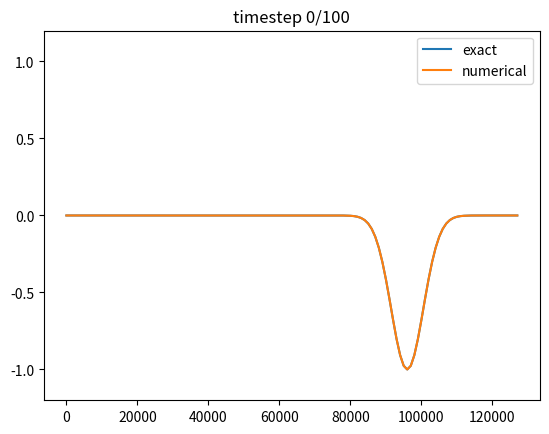

Source code (Python): (Note: this script raises an exception after producing the figure.)
## Load numpy and matplotlib libraries
import numpy as np
%matplotlib notebook
import matplotlib.pyplot as plt
import matplotlib.animation as animation
plt.ioff()
plt.rcParams["animation.html"] = "jshtml"
plt.rcParams['figure.dpi'] = 100  # reduce to generate figures faster (but smaller)

# function for animating results
def create_animation(phi,frames=None,labels=None,ylim=None):
    
    # create figure with axes
    fig,ax=plt.subplots()
    
    if len(phi.shape)==2:
        phi=phi.reshape([phi.shape[0],phi.shape[1],1])
    
    # number of experiments
    nExp=phi.shape[2]

    # determine frames to plot
    if frames is None:
        # number of timesteps
        nt=phi.shape[0]-1
        frames=np.arange(0,nt+1)
    else:
        nt=frames[-1]
    
    
    # set y limits
    if ylim is None:
        ymin=np.min(phi[0,:,:])
        ymax=np.max(phi[0,:,:])
        ylim=[1.2*ymin-0.2*ymax,1.2*ymax-0.2*ymin]
    
    # labels and legend   
    showlegend=True
    if labels is None:
        showlegend=False
        labels=['exp %i'%jExp for jExp in range(nExp)]
        
    # create lines for numerical solution
    ll_n=[ax.plot(x,phi[frames[0],:,jExp],label=labels[jExp])[0] for jExp in range(nExp)]
    
    # set ylim
    ax.set_ylim(ylim)
    
    # add legend
    if showlegend:
        plt.legend()
    
    # add title
    tt=plt.title('')
    

    def animate(iframe):
        for jExp in range(nExp):
            ll_n[jExp].set_ydata(phi[iframe,:,jExp])
        tt.set_text('timestep %i/%i'%(iframe,nt))

    anim=animation.FuncAnimation(fig, animate, frames=frames,cache_frame_data=False,blit=True)
    display(anim)


# leapfrog with 2nd order centered finite differences


# parameters
dt=60.
nt=100
nx=128
dx=1000.0
c=16

alpha=0.0   # coupling strength between limited-area model and exact solution

# define coordinates
x=np.arange(nx)*dx
t=np.arange(nt)*dt

def exact_solution(x):
    return(-np.exp(-100*(2*x/(nx*dx)-1.5)**2))

# allocate numerical solution, initialize with zeros
phi=np.zeros((nt+1,nx,2))     # phi[:,:,0] is exact solution; phi[:,:,1] is numerical solution
phi[0,:,0]=exact_solution(x)
phi[0,:,1]=exact_solution(x)

# first timestep: forward scheme
jt=0
phi[jt+1,:,0]=exact_solution(x-c*dt*(jt+1))
phi[jt+1,1:nx-1,1]=phi[jt,1:nx-1,1]-c*dt/(2*dx)*(phi[jt,2:nx,1]-phi[jt,0:nx-2,1])
# lbc's
phi[jt+1,0,1]=alpha*phi[jt+1,0,0]
phi[jt+1,nx-1,1]=alpha*phi[jt+1,nx-1,0]

# evolution in time: leapfrog
for jt in range(1,nt):
    phi[jt+1,:,0]=exact_solution(x-c*dt*(jt+1))
    phi[jt+1,1:nx-1,1]=phi[jt-1,1:nx-1,1]-c*dt/dx*(phi[jt,2:nx,1]-phi[jt,0:nx-2,1])
    # lbc's
    phi[jt+1,0,1]=alpha*phi[jt+1,0,0]
    phi[jt+1,nx-1,1]=alpha*phi[jt+1,nx-1,0]

create_animation(phi=phi,labels=['exact','numerical'],ylim=[-1.2,1.2])